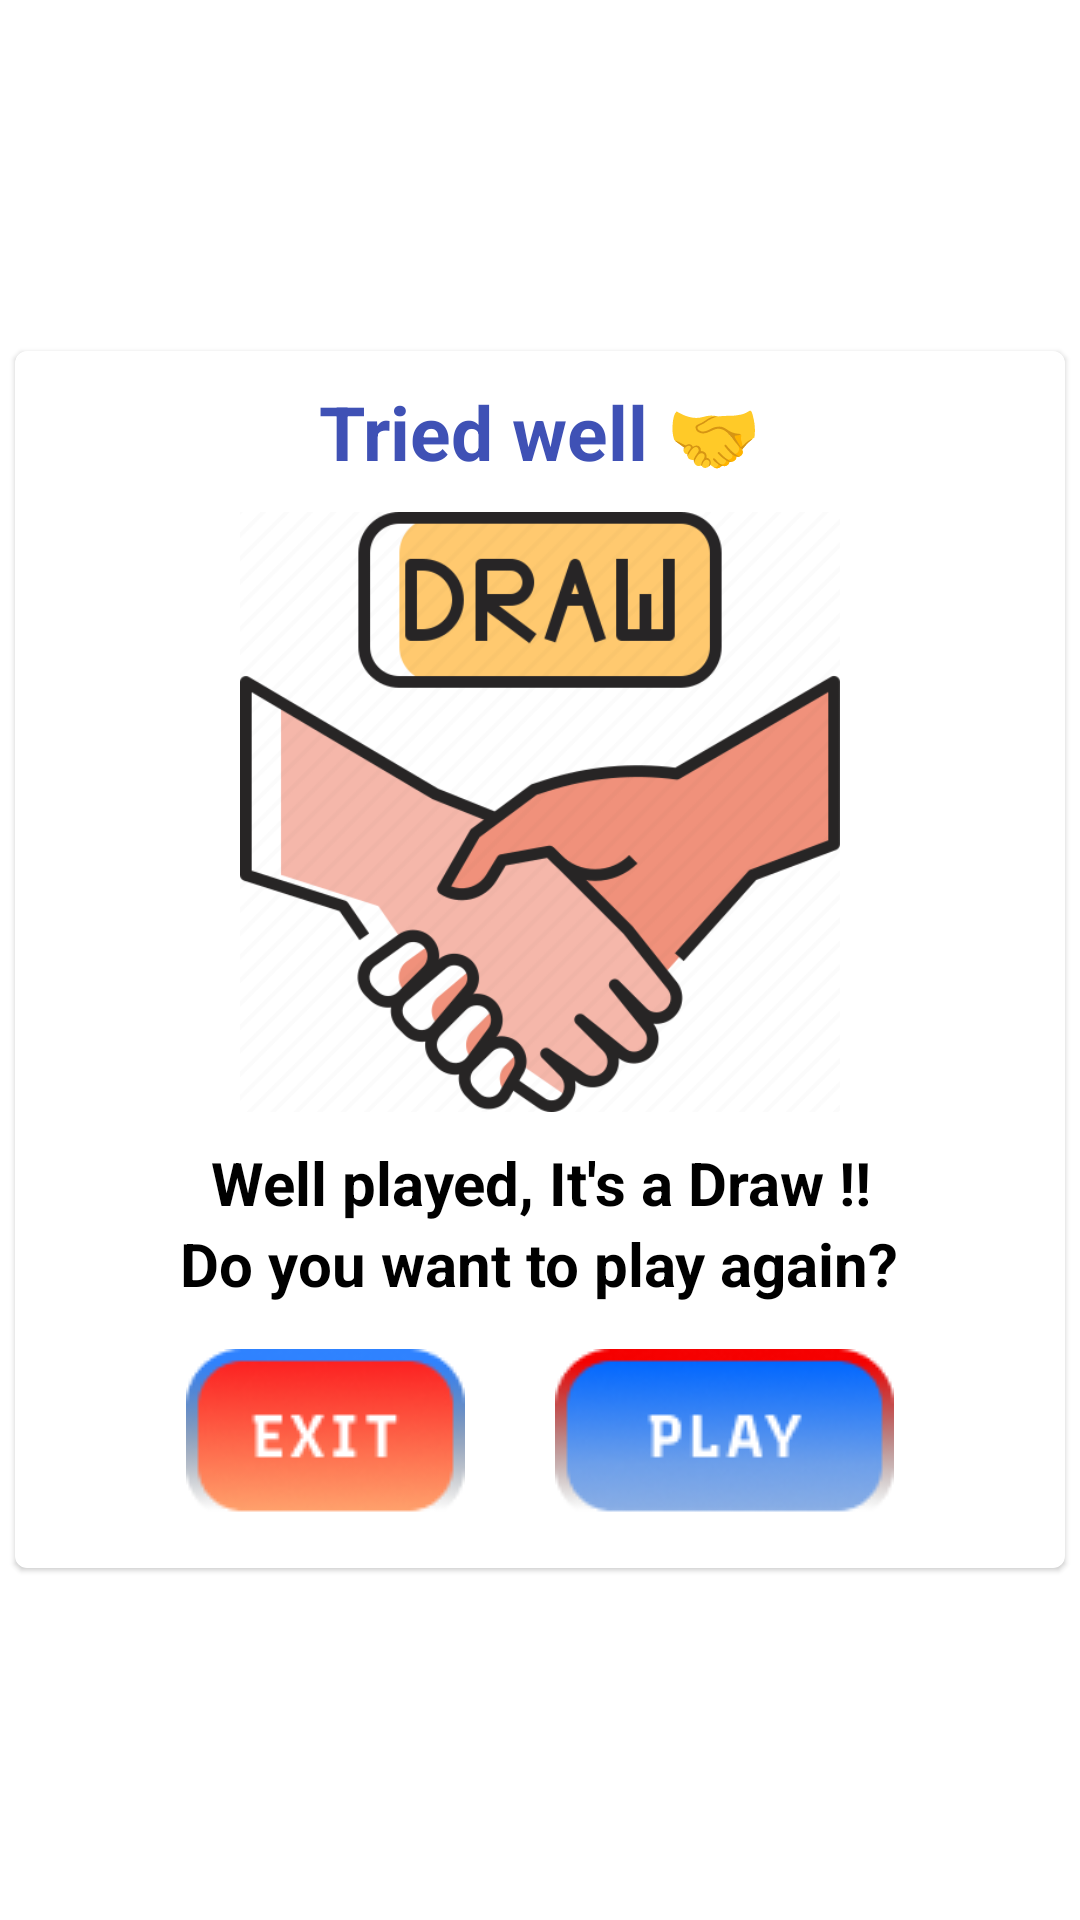

Layout XML and referenced resources for this Android screen:
<!-- AndroidManifest.xml: application theme Theme.TicTacToe -->
<!-- res/layout/draw_layout.xml -->
<?xml version="1.0" encoding="utf-8"?>
<RelativeLayout xmlns:android="http://schemas.android.com/apk/res/android"
    android:layout_width="match_parent"
    android:layout_height="match_parent">

    <com.google.android.material.card.MaterialCardView
        android:layout_width="350dp"
        android:layout_height="wrap_content"
        android:layout_centerInParent="true">

        <androidx.cardview.widget.CardView
            android:layout_width="match_parent"
            android:layout_height="wrap_content">

            <RelativeLayout
                android:layout_width="match_parent"
                android:layout_height="match_parent">

                <TextView
                    android:id="@+id/txtCongratulation"
                    android:layout_width="wrap_content"
                    android:layout_height="wrap_content"
                    android:layout_centerHorizontal="true"
                    android:layout_marginStart="10dp"
                    android:layout_marginTop="10dp"
                    android:layout_marginEnd="10dp"
                    android:layout_marginBottom="10dp"
                    android:text="Tried well 🤝"
                    android:textColor="#3F51B5"
                    android:textSize="25dp"
                    android:textStyle="bold" />

                <ImageView
                    android:id="@+id/imgTrophy"
                    android:layout_width="200dp"
                    android:layout_height="200dp"
                    android:layout_below="@+id/txtCongratulation"
                    android:layout_centerInParent="true"
                    android:src="@drawable/draw" />

                <TextView
                    android:id="@+id/txtOther1"
                    android:layout_width="wrap_content"
                    android:layout_height="wrap_content"
                    android:layout_below="@+id/imgTrophy"
                    android:layout_centerHorizontal="true"
                    android:layout_marginTop="10dp"
                    android:gravity="center"
                    android:text="Well played, It's a Draw !!"
                    android:textColor="#000000"
                    android:textSize="20dp"
                    android:textStyle="bold" />

                <TextView
                    android:id="@+id/txtOther2"
                    android:layout_width="wrap_content"
                    android:layout_height="wrap_content"
                    android:layout_below="@+id/txtOther1"
                    android:layout_centerHorizontal="true"
                    android:layout_marginTop="0dp"
                    android:gravity="center"
                    android:text="Do you want to play again?"
                    android:textColor="#000000"
                    android:textSize="20dp"
                    android:textStyle="bold" />

                <LinearLayout
                    android:layout_width="wrap_content"
                    android:layout_height="wrap_content"
                    android:layout_below="@+id/txtOther2"
                    android:layout_centerInParent="true">

                    <ImageButton
                        android:id="@+id/btnExit"
                        android:layout_width="wrap_content"
                        android:layout_height="wrap_content"
                        android:layout_margin="15dp"
                        android:background="@drawable/exit" />

                    <ImageButton
                        android:id="@+id/btnPlayAgain"
                        android:layout_width="wrap_content"
                        android:layout_height="wrap_content"
                        android:layout_margin="15dp"
                        android:background="@drawable/play" />
                </LinearLayout>
            </RelativeLayout>
        </androidx.cardview.widget.CardView>
    </com.google.android.material.card.MaterialCardView>
</RelativeLayout>
<!-- resources referenced by this layout -->
<resources>
  <!-- drawable draw: png bitmap (drawable, 54816 bytes) -->
  <!-- drawable exit: png bitmap (drawable, 6502 bytes) -->
  <!-- drawable play: png bitmap (drawable, 7685 bytes) -->
  <style name="Theme.TicTacToe" parent="Theme.MaterialComponents.Light.NoActionBar">
          
          <item name="colorPrimary">@color/black</item>
          <item name="colorPrimaryVariant">@color/black</item>
          <item name="colorOnPrimary">@color/white</item>
          
          <item name="colorSecondary">@color/black</item>
          <item name="colorSecondaryVariant">@color/black</item>
          <item name="colorOnSecondary">@color/white</item>
          
          <item name="android:statusBarColor">?attr/colorPrimaryVariant</item>
          
      </style>
  <color name="black">#FF000000</color>
  <color name="white">#FFFFFFFF</color>
</resources>
